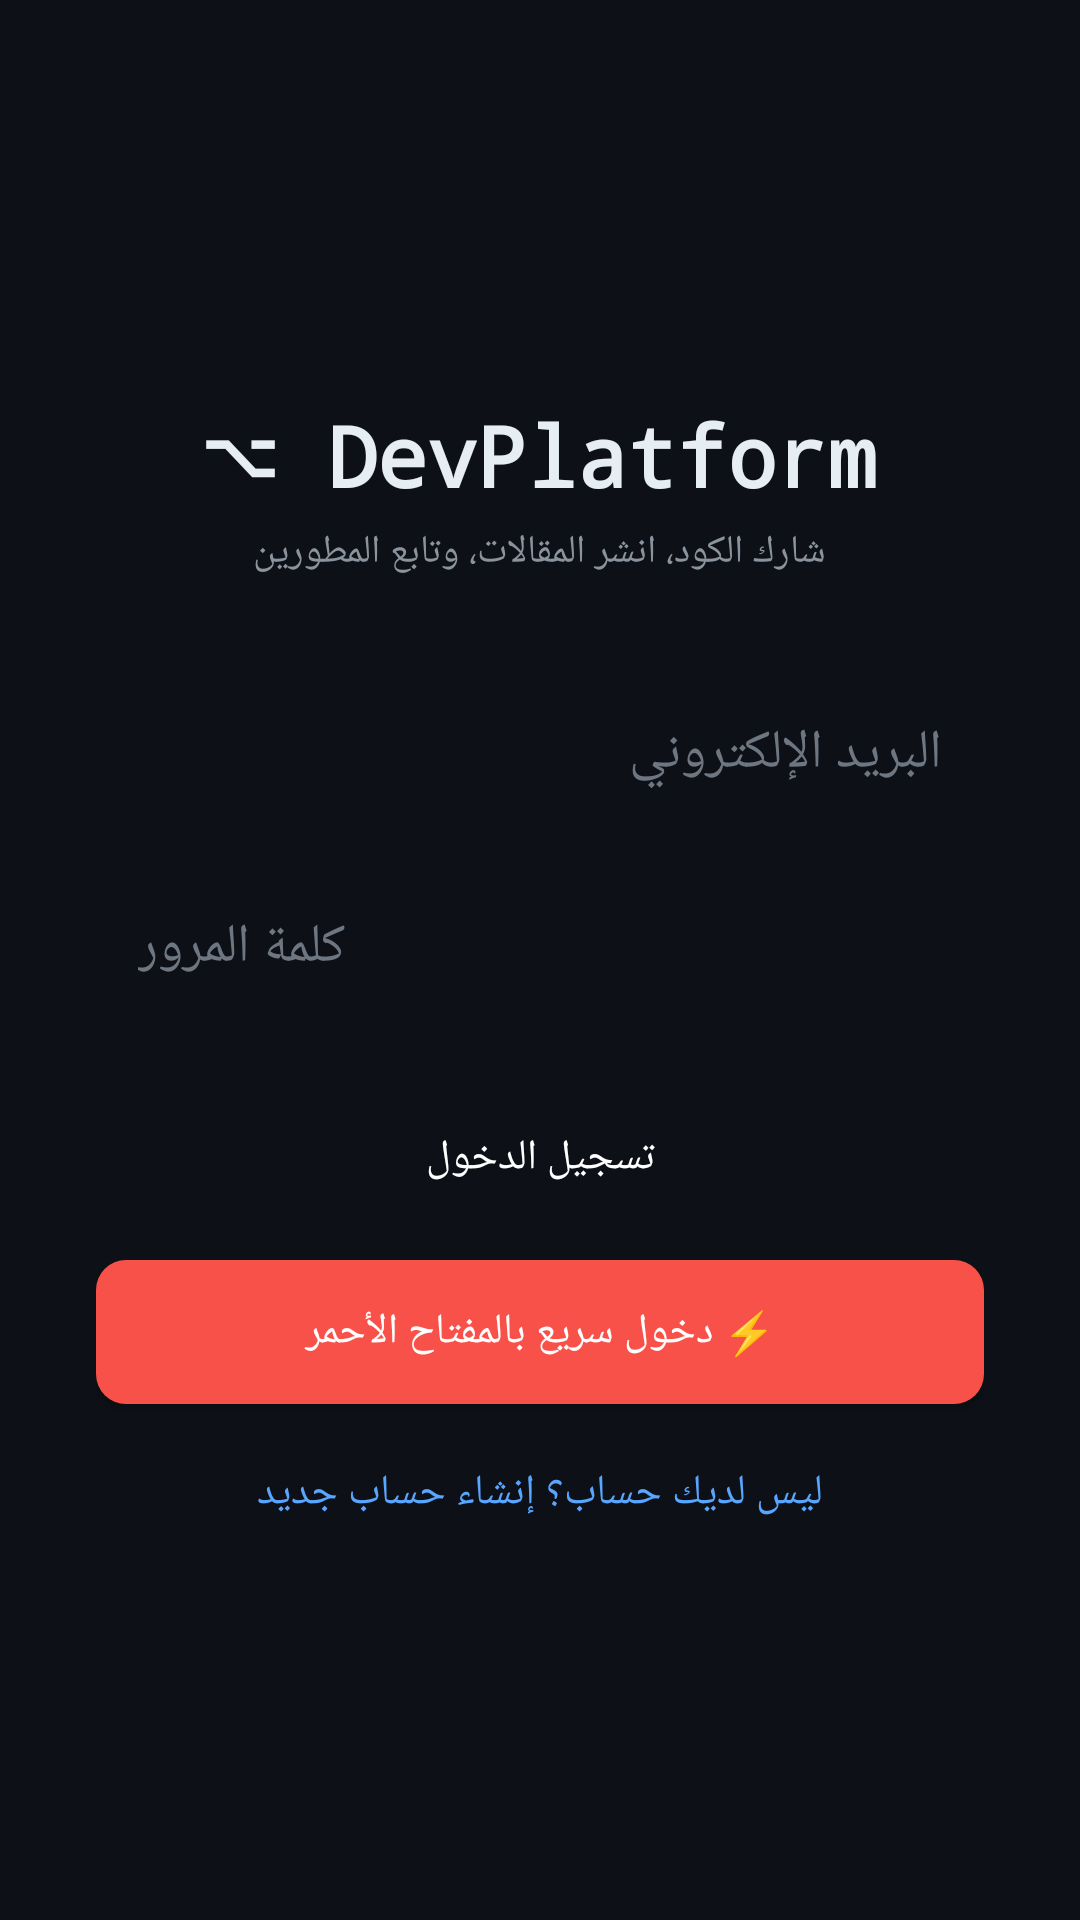

Reconstruct the res/layout file that produces this screen, plus the resources it refers to.
<!-- AndroidManifest.xml: application theme Theme.DevPlatform -->
<!-- res/layout/activity_login.xml -->
<?xml version="1.0" encoding="utf-8"?>
<ScrollView xmlns:android="http://schemas.android.com/apk/res/android"
    android:layout_width="match_parent"
    android:layout_height="match_parent"
    android:background="@color/background"
    android:fillViewport="true">

    <LinearLayout
        android:layout_width="match_parent"
        android:layout_height="wrap_content"
        android:orientation="vertical"
        android:gravity="center"
        android:padding="32dp">

        <TextView
            android:layout_width="wrap_content"
            android:layout_height="wrap_content"
            android:text="⌥ DevPlatform"
            android:fontFamily="monospace"
            android:textSize="28sp"
            android:textStyle="bold"
            android:textColor="@color/text_dark"
            android:layout_marginBottom="4dp" />

        <TextView
            android:layout_width="wrap_content"
            android:layout_height="wrap_content"
            android:text="شارك الكود، انشر المقالات، وتابع المطورين"
            android:textColor="@color/text_gray"
            android:textSize="13sp"
            android:layout_marginBottom="32dp" />

        <EditText
            android:id="@+id/etUsername"
            android:layout_width="match_parent"
            android:layout_height="wrap_content"
            android:hint="البريد الإلكتروني"
            android:inputType="textEmailAddress"
            android:textColor="@color/text_dark"
            android:textColorHint="@color/text_muted"
            android:background="@drawable/bg_input_field"
            android:padding="14dp"
            android:layout_marginBottom="12dp" />

        <EditText
            android:id="@+id/etPassword"
            android:layout_width="match_parent"
            android:layout_height="wrap_content"
            android:hint="كلمة المرور"
            android:inputType="textPassword"
            android:textColor="@color/text_dark"
            android:textColorHint="@color/text_muted"
            android:background="@drawable/bg_input_field"
            android:padding="14dp"
            android:layout_marginBottom="20dp" />

        <Button
            android:id="@+id/btnLogin"
            android:layout_width="match_parent"
            android:layout_height="wrap_content"
            android:text="تسجيل الدخول"
            android:textColor="@color/white"
            android:background="@drawable/bg_button_primary" />

        <Button
            android:id="@+id/btnRedKeyLogin"
            android:layout_width="match_parent"
            android:layout_height="wrap_content"
            android:text="⚡ دخول سريع بالمفتاح الأحمر"
            android:textColor="@color/white"
            android:background="@drawable/bg_button_danger"
            android:layout_marginTop="10dp" />

        <TextView
            android:id="@+id/tvGoRegister"
            android:layout_width="wrap_content"
            android:layout_height="wrap_content"
            android:text="ليس لديك حساب؟ إنشاء حساب جديد"
            android:textColor="@color/accent_blue"
            android:paddingTop="20dp" />

        <ProgressBar
            android:id="@+id/progressBar"
            android:layout_width="wrap_content"
            android:layout_height="wrap_content"
            android:visibility="gone"
            android:layout_marginTop="16dp" />

    </LinearLayout>
</ScrollView>
<!-- resources referenced by this layout -->
<resources>
  <color name="accent_blue">#58A6FF</color>
  <color name="background">#0D1117</color>
  <color name="text_dark">#E6EDF3</color>
  <color name="text_gray">#8B949E</color>
  <color name="text_muted">#6E7681</color>
  <color name="white">#FFFFFF</color>
  <!-- drawable bg_button_danger (drawable) -->
  <?xml version="1.0" encoding="utf-8"?>
  <shape xmlns:android="http://schemas.android.com/apk/res/android" android:shape="rectangle">
      <solid android:color="@color/red_key" />
      <corners android:radius="10dp" />
  </shape>
  <style name="Theme.DevPlatform" parent="Theme.MaterialComponents.NoActionBar">
          <item name="colorPrimary">@color/primary</item>
          <item name="colorPrimaryDark">@color/background</item>
          <item name="colorAccent">@color/accent_blue</item>
          <item name="colorSurface">@color/surface</item>
          <item name="android:windowBackground">@color/background</item>
          <item name="android:statusBarColor">@color/background</item>
          <item name="android:navigationBarColor">@color/background</item>
          <item name="android:textColorPrimary">@color/text_dark</item>
          <item name="android:textColorSecondary">@color/text_gray</item>
          <item name="android:textColorHint">@color/text_muted</item>
          <item name="colorControlNormal">@color/text_gray</item>
          <item name="colorControlActivated">@color/accent_blue</item>
          <item name="android:windowLightStatusBar" tools:targetApi="23">false</item>
          <item name="android:fontFamily">sans-serif</item>
      </style>
  <color name="red_key">#F85149</color>
  <color name="primary">#FF0033</color>
  <color name="surface">#161B22</color>
</resources>
